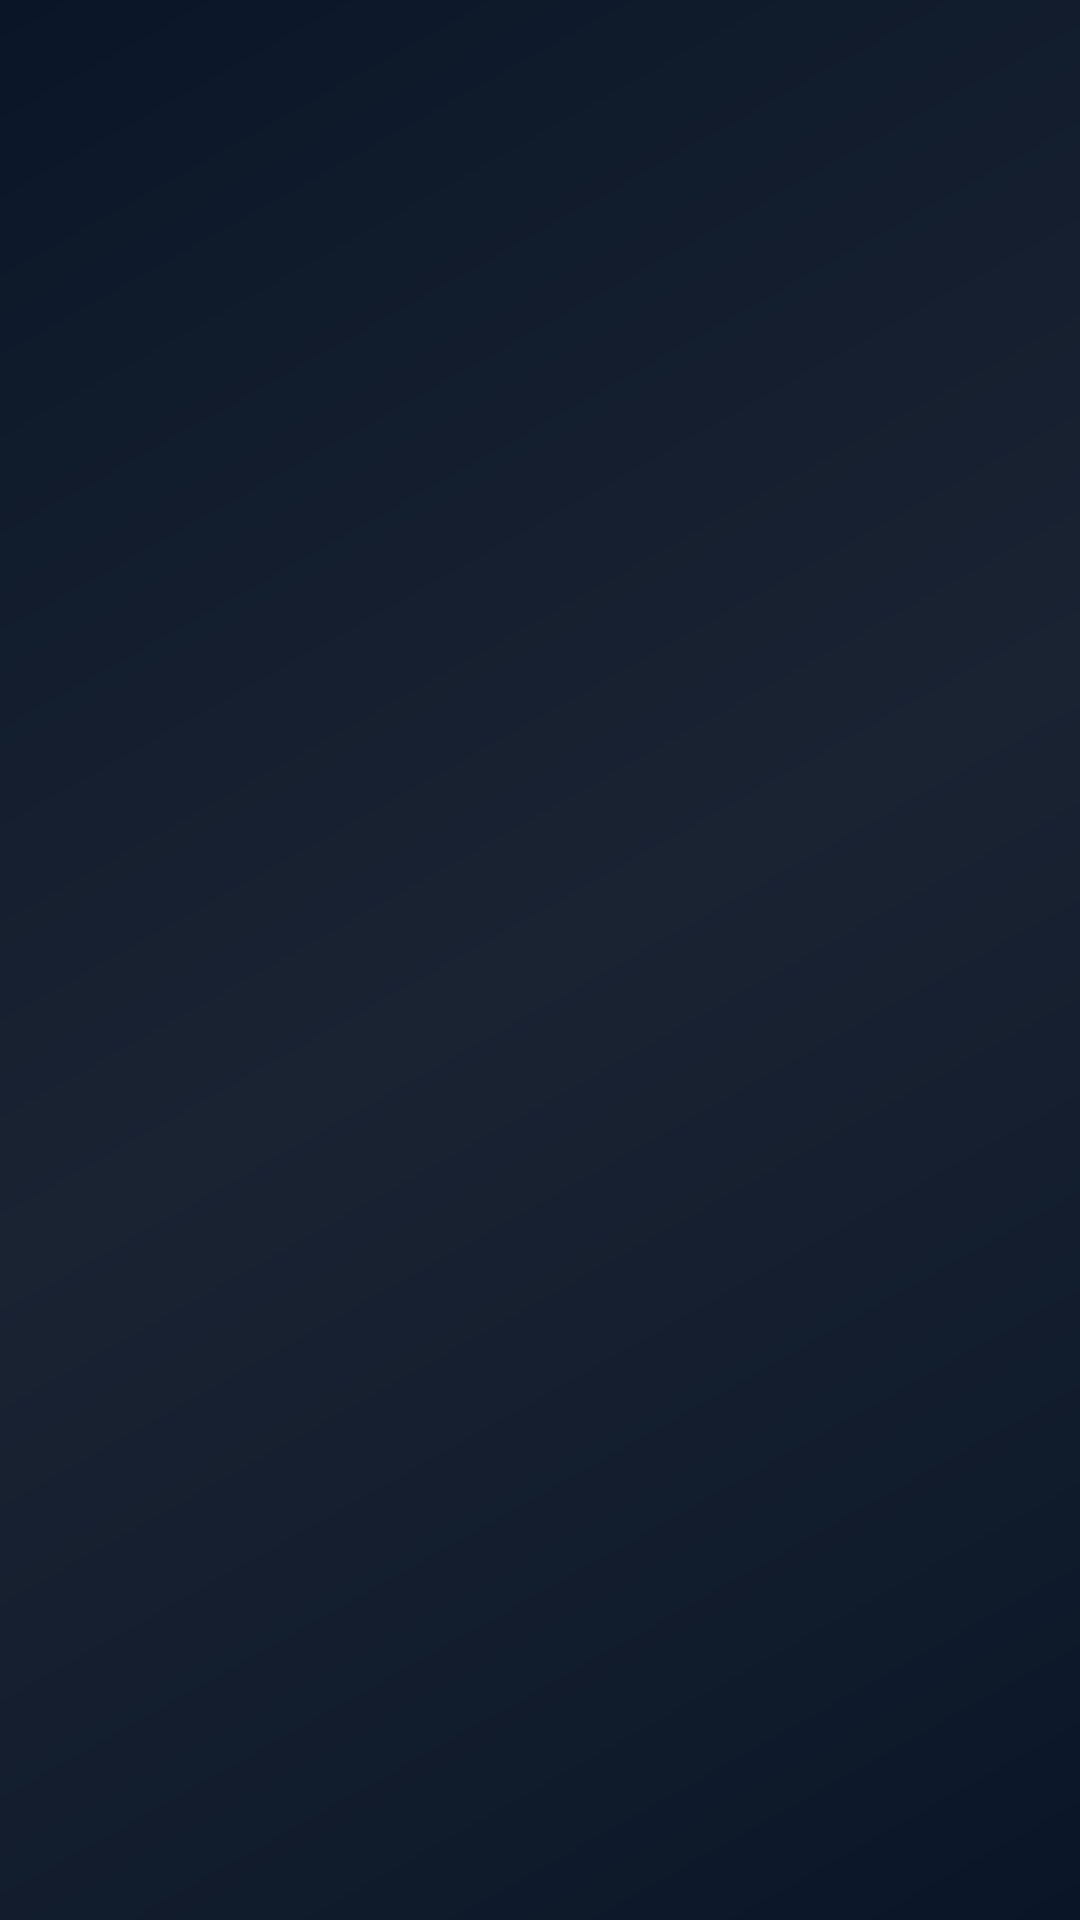

Write the Android layout XML for this screen, with the resource values it uses.
<!-- AndroidManifest.xml: application theme Theme.StartHub -->
<!-- res/layout/activity_login_container.xml -->
<?xml version="1.0" encoding="utf-8"?>
<FrameLayout xmlns:android="http://schemas.android.com/apk/res/android"
    android:id="@+id/auth_fragment_container"
    android:layout_width="match_parent"
    android:layout_height="match_parent"
    android:background="@drawable/gradient_background" />
<!-- resources referenced by this layout -->
<resources>
  <!-- drawable gradient_background (drawable) -->
  <?xml version="1.0" encoding="utf-8"?>
  <shape xmlns:android="http://schemas.android.com/apk/res/android"
      android:shape="rectangle">
      <gradient
          android:angle="135"
          android:startColor="#0A1628"
          android:centerColor="#1A2332"
          android:endColor="#0A1628"
          android:type="linear" />
  </shape>
  <style name="Theme.StartHub" parent="Base.Theme.StartHub" />
  <style name="Base.Theme.StartHub" parent="Theme.MaterialComponents.DayNight.NoActionBar">
          <item name="colorPrimary">#1E3A5F</item>
          <item name="colorPrimaryDark">#0A1628</item>
          <item name="colorAccent">#4FC3F7</item>
      </style>
</resources>
